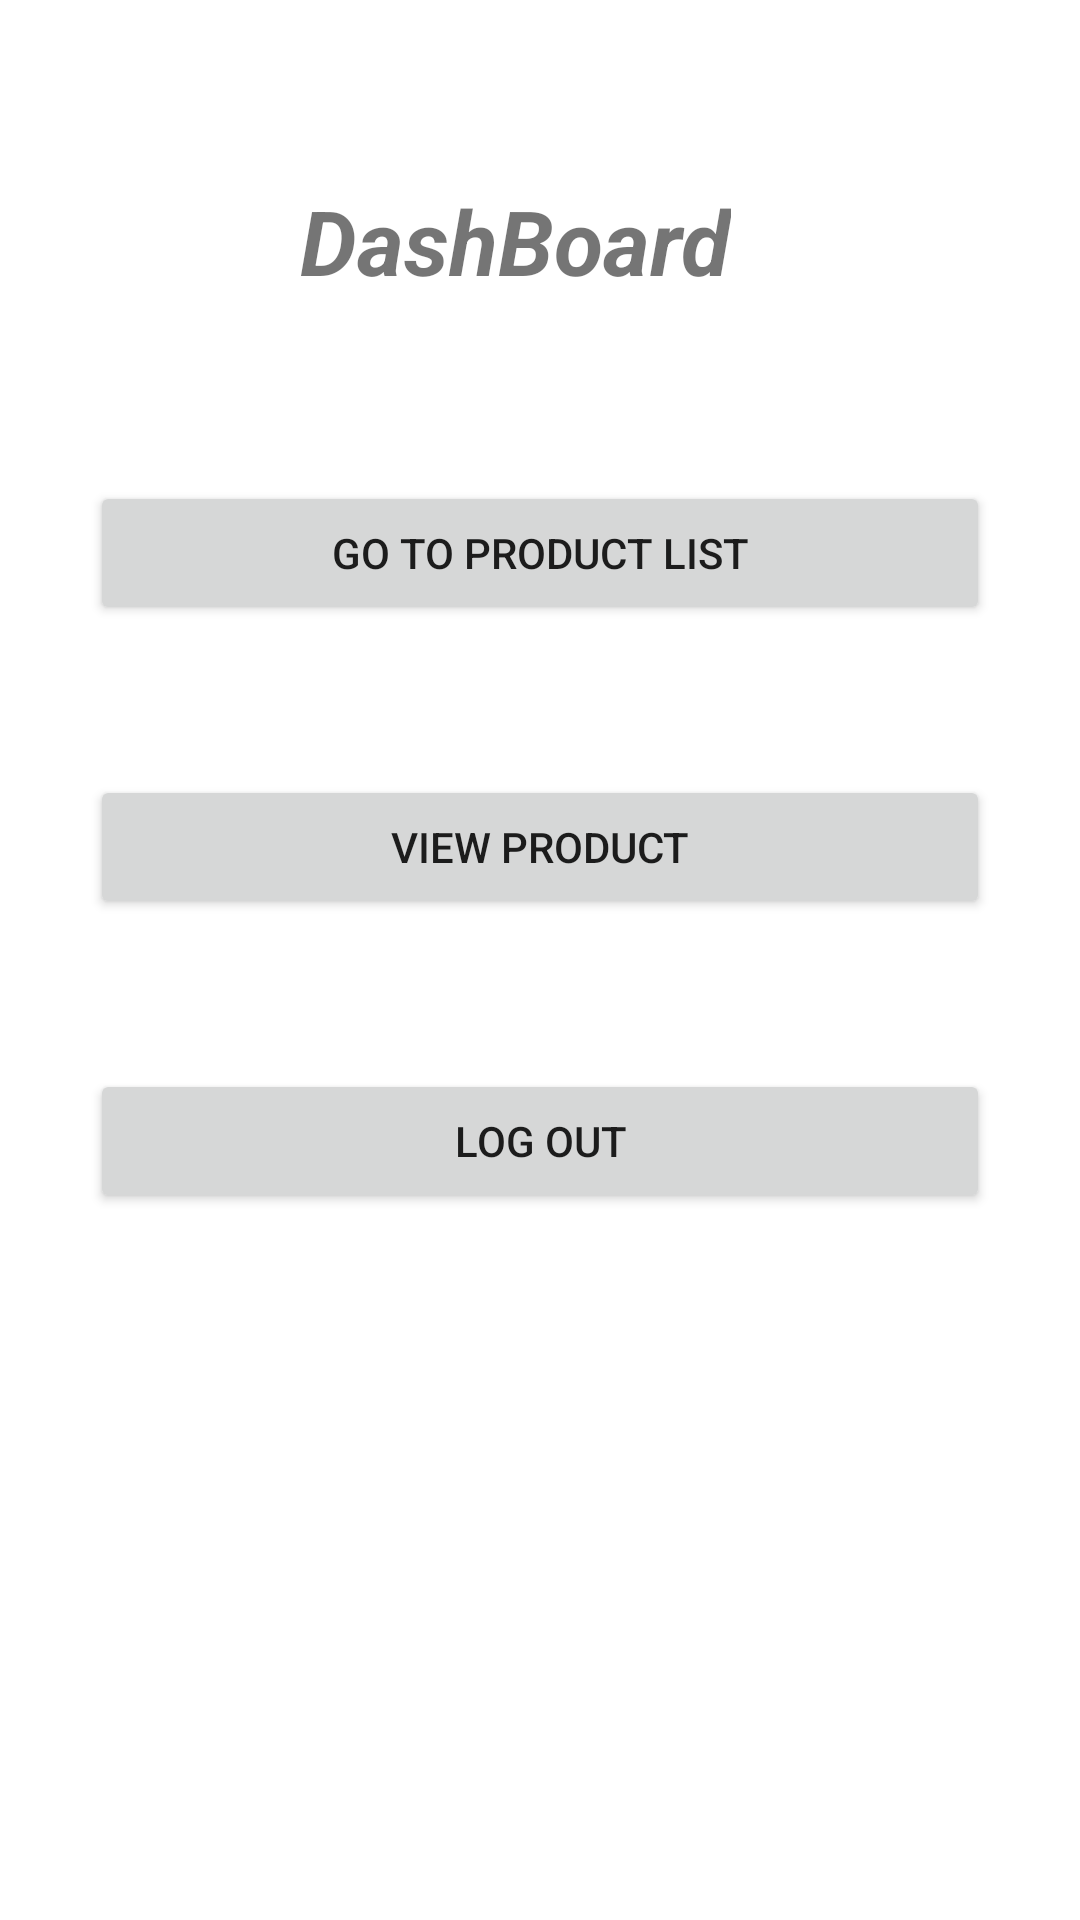

The Android layout XML behind this screen, and the referenced resources:
<!-- AndroidManifest.xml: application theme Theme.CodeFestShopAdminApp -->
<!-- res/layout/activity_dashbord.xml -->
<?xml version="1.0" encoding="utf-8"?>
<androidx.constraintlayout.widget.ConstraintLayout xmlns:android="http://schemas.android.com/apk/res/android"
    xmlns:app="http://schemas.android.com/apk/res-auto"
    xmlns:tools="http://schemas.android.com/tools"
    android:layout_width="match_parent"
    android:layout_height="match_parent"
    tools:context=".DashboardActivity">

    <Button
        android:id="@+id/btn_go_list_product"
        android:layout_width="0dp"
        android:layout_height="wrap_content"
        android:layout_marginStart="30dp"
        android:layout_marginTop="60dp"
        android:layout_marginEnd="30dp"
        android:text="Go to Product List"
        app:layout_constraintEnd_toEndOf="parent"
        app:layout_constraintStart_toStartOf="parent"
        app:layout_constraintTop_toBottomOf="@+id/textView9" />

    <Button
        android:id="@+id/btn_go_view_product"
        android:layout_width="0dp"
        android:layout_height="wrap_content"
        android:layout_marginStart="30dp"
        android:layout_marginTop="50dp"
        android:layout_marginEnd="30dp"
        android:text="View Product"
        app:layout_constraintEnd_toEndOf="parent"
        app:layout_constraintHorizontal_bias="0.0"
        app:layout_constraintStart_toStartOf="parent"
        app:layout_constraintTop_toBottomOf="@+id/btn_go_list_product" />

    <TextView
        android:id="@+id/textView9"
        android:layout_width="wrap_content"
        android:layout_height="wrap_content"
        android:layout_marginTop="60dp"
        android:text="DashBoard"
        android:textSize="30sp"
        android:textStyle="bold|italic"
        app:layout_constraintEnd_toEndOf="parent"
        app:layout_constraintHorizontal_bias="0.462"
        app:layout_constraintStart_toStartOf="parent"
        app:layout_constraintTop_toTopOf="parent" />

    <Button
        android:id="@+id/btn_log_out"
        android:layout_width="0dp"
        android:layout_height="wrap_content"
        android:layout_marginStart="30dp"
        android:layout_marginTop="50dp"
        android:layout_marginEnd="30dp"
        android:text="Log Out"
        app:layout_constraintEnd_toEndOf="parent"
        app:layout_constraintHorizontal_bias="0.0"
        app:layout_constraintStart_toStartOf="parent"
        app:layout_constraintTop_toBottomOf="@+id/btn_go_view_product" />
</androidx.constraintlayout.widget.ConstraintLayout>
<!-- resources referenced by this layout -->
<resources>
  <style name="Theme.CodeFestShopAdminApp" parent="Theme.MaterialComponents.DayNight.DarkActionBar">
          
          <item name="colorPrimary">@color/purple_500</item>
          <item name="colorPrimaryVariant">@color/purple_700</item>
          <item name="colorOnPrimary">@color/white</item>
          
          <item name="colorSecondary">@color/teal_200</item>
          <item name="colorSecondaryVariant">@color/teal_700</item>
          <item name="colorOnSecondary">@color/black</item>
          
          <item name="android:statusBarColor" tools:targetApi="l">?attr/colorPrimaryVariant</item>
          
      </style>
  <!-- not gathered from this repository: default colours our renderer supplied (Android Studio template values) -->
  <color name="purple_500">#FF6200EE</color>
  <color name="purple_700">#FF3700B3</color>
  <color name="teal_200">#FF03DAC5</color>
  <color name="teal_700">#FF018786</color>
  <color name="black">#FF000000</color>
  <color name="white">#FFFFFFFF</color>
</resources>
